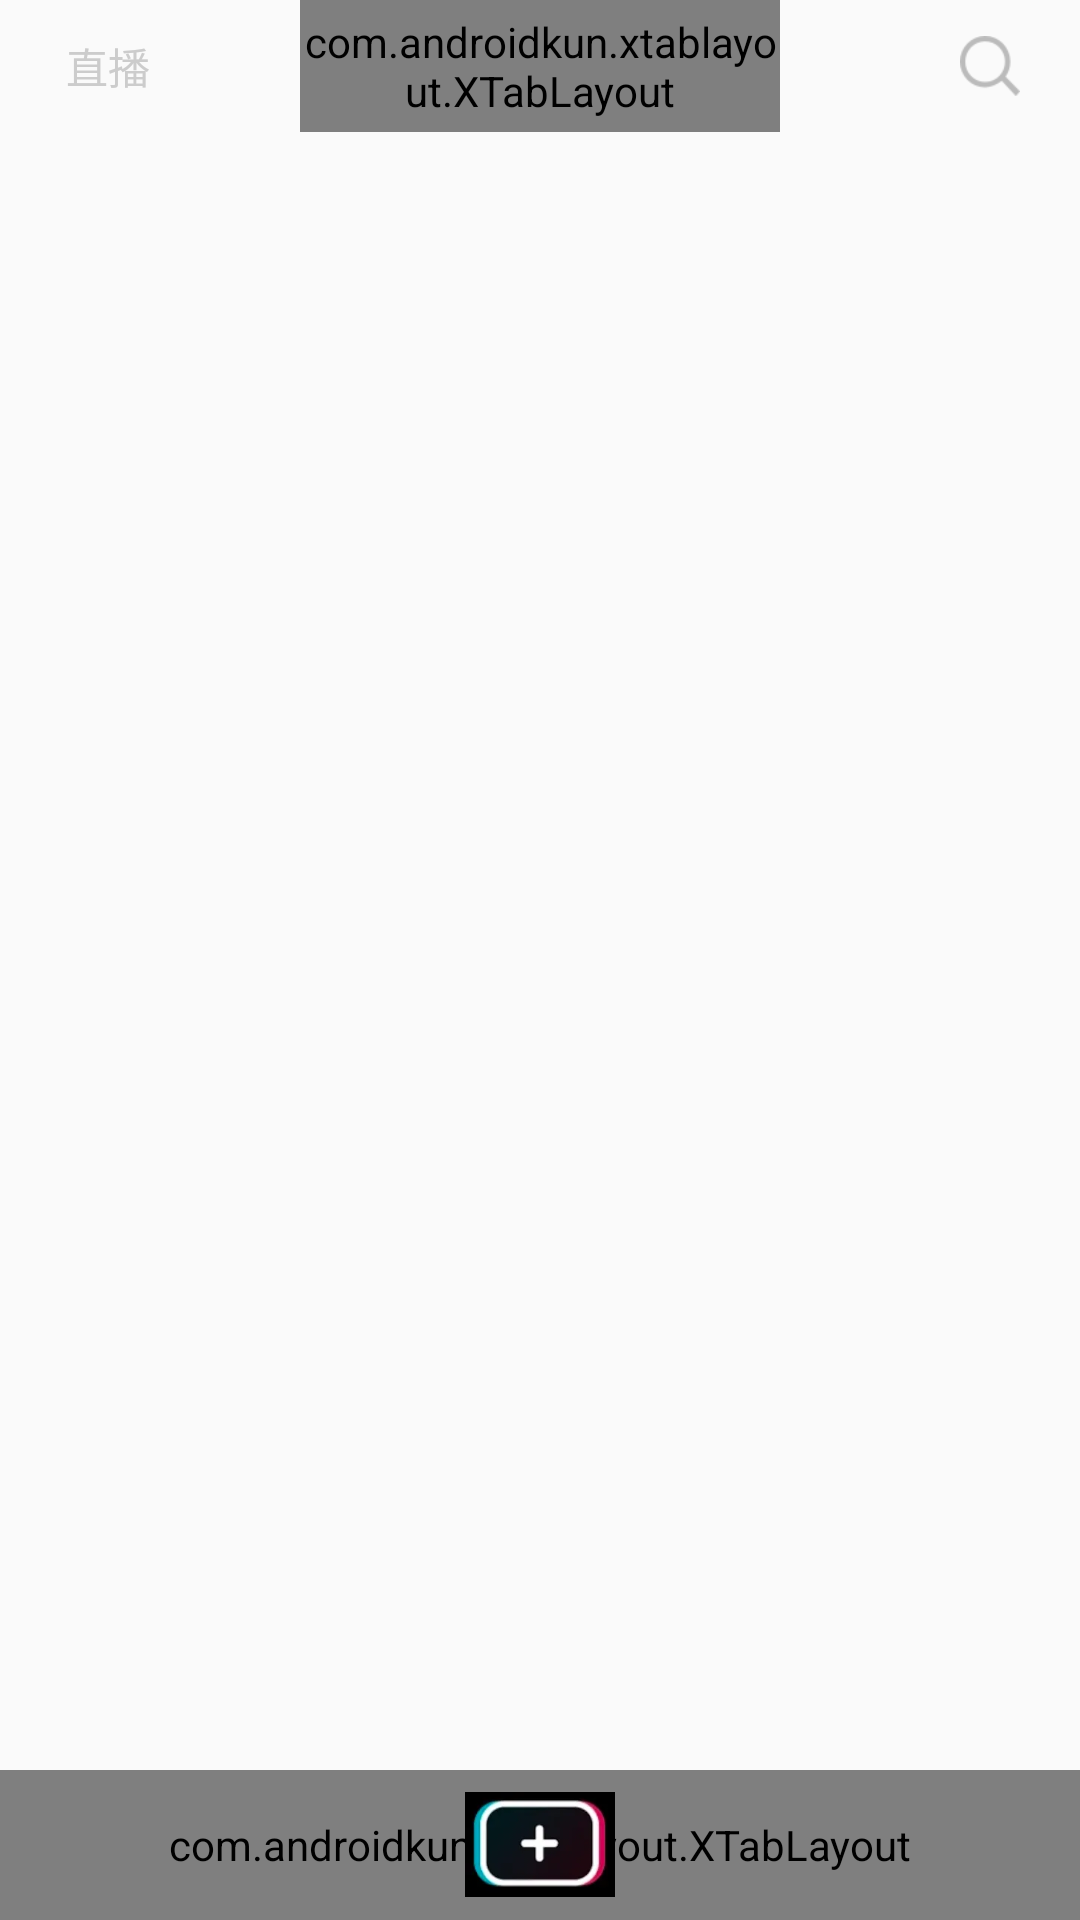

The Android layout XML behind this screen, and the referenced resources:
<!-- AndroidManifest.xml: application theme AppTheme -->
<!-- res/layout/fragment_main.xml -->
<?xml version="1.0" encoding="utf-8"?>
<RelativeLayout
    xmlns:android="http://schemas.android.com/apk/res/android"
    xmlns:tools="http://schemas.android.com/tools"
    android:layout_width="match_parent"
    android:layout_height="match_parent"
    xmlns:app="http://schemas.android.com/apk/res-auto"
    tools:context=".fragment.MainFragment">

    <androidx.viewpager.widget.ViewPager
        android:id="@+id/viewPager"
        android:layout_width="match_parent"
        android:layout_height="match_parent"
        android:layout_marginBottom="48dp"/>

    <RelativeLayout
        android:layout_width="match_parent"
        android:layout_height="wrap_content"
        android:orientation="horizontal">

        <TextView
            android:layout_width="wrap_content"
            android:layout_height="wrap_content"
            android:text="直播"
            android:textSize="14sp"
            android:layout_centerVertical="true"
            android:layout_marginLeft="12dp"
            android:textColor="#cccccc"
            android:padding="10dp"/>

        <com.androidkun.xtablayout.XTabLayout
            android:id="@+id/tabTitle"
            android:layout_width="160dp"
            app:xTabIndicatorColor="@color/white"
            app:xTabSelectedTextColor="@color/white"
            app:xTabTextColor="#CCCCCC"
            app:xTabTextBold="true"
            app:xTabTextSize="18sp"
            app:xTabIndicatorWidth="20dp"
            android:layout_height="44dp"
            android:layout_centerInParent="true"/>

        <ImageView
            android:layout_width="20dp"
            android:layout_height="20dp"
            android:background="@mipmap/iv_search"
            android:layout_centerVertical="true"
            android:layout_alignParentRight="true"
            android:layout_marginRight="20dp"/>
    </RelativeLayout>

    <RelativeLayout
        android:layout_width="match_parent"
        android:layout_height="wrap_content"
        android:layout_alignParentBottom="true">

        <com.androidkun.xtablayout.XTabLayout
            android:id="@+id/tabMainMenu"
            android:layout_width="match_parent"
            app:xTabSelectedTextColor="@color/white"
            app:xTabTextColor="#8F8F94"
            app:xTabTextBold="true"
            app:xTabTextSize="15sp"
            app:xTabSelectedTextSize="16sp"
            android:layout_height="50dp"
            android:background="@color/black" />

        <ImageView
            android:layout_width="50dp"
            android:layout_height="35dp"
            android:background="@mipmap/ic_main_menu"
            android:layout_centerInParent="true"/>
    </RelativeLayout>

</RelativeLayout>
<!-- resources referenced by this layout -->
<resources>
  <color name="black">#000000</color>
  <color name="white">#fff</color>
  <!-- mipmap ic_main_menu: webp bitmap (mipmap-xxhdpi, 1388 bytes) -->
  <!-- mipmap iv_search: webp bitmap (mipmap-xxhdpi, 786 bytes) -->
  <style name="AppTheme" parent="Theme.AppCompat.Light.NoActionBar">
          
          <item name="colorPrimary">@color/color_bg_theme</item>
          <item name="colorPrimaryDark">@color/color_bg_theme</item>
          <item name="colorAccent">@color/colorAccent</item>
      </style>
  <color name="color_bg_theme">#161924</color>
  <color name="colorAccent">#D81B60</color>
</resources>
